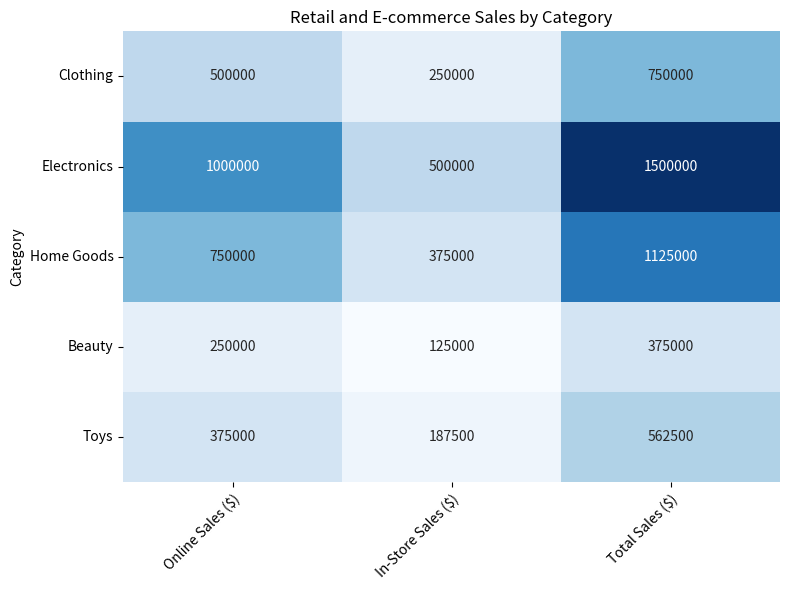

This figure's Python source: (Note: this script raises an exception after producing the figure.)

# import necessary modules
import matplotlib.pyplot as plt
import numpy as np
import pandas as pd

# create a dictionary with the given data
data_dict = {'Category': ['Clothing', 'Electronics', 'Home Goods', 'Beauty', 'Toys'],
            'Online Sales ($)': [500000, 1000000, 750000, 250000, 375000],
            'In-Store Sales ($)': [250000, 500000, 375000, 125000, 187500],
            'Total Sales ($)': [750000, 1500000, 1125000, 375000, 562500],
            'Online Share (%)': [67.5, 66.7, 66.7, 66.7, 66.7],
            'In-Store Share (%)': [32.5, 33.3, 33.3, 33.3, 33.3]
            }

# convert the dictionary to a pandas dataframe
df = pd.DataFrame(data_dict)

# get the labels for x and y axis
x_labels = ['Online Sales ($)', 'In-Store Sales ($)', 'Total Sales ($)']
y_labels = ['Clothing', 'Electronics', 'Home Goods', 'Beauty', 'Toys']

# create a figure and axis object using subplots()
fig, ax = plt.subplots(figsize=(8, 6))

# plot the heatmap chart using seaborn
import seaborn as sns
sns.heatmap(df.set_index('Category')[x_labels], annot=True, fmt='.0f', cmap='Blues', cbar=False, ax=ax)

# set the ticks and ticklabels for x and y axis
ax.set_xticks(np.arange(0, len(x_labels)) + 0.5)
ax.set_xticklabels(x_labels, rotation=45, ha='right', rotation_mode='anchor')
ax.set_yticks(np.arange(0, len(y_labels)) + 0.5)
ax.set_yticklabels(y_labels, rotation=0, ha='right', rotation_mode='anchor')

# set the title of the figure
plt.title('Retail and E-commerce Sales by Category')

# automatically resize the image by tight_layout()
plt.tight_layout()

# save the figure
plt.savefig('output/final/heatmap/png/20231228-131639_63.png', bbox_inches='tight')

# clear the current image state
plt.clf()
